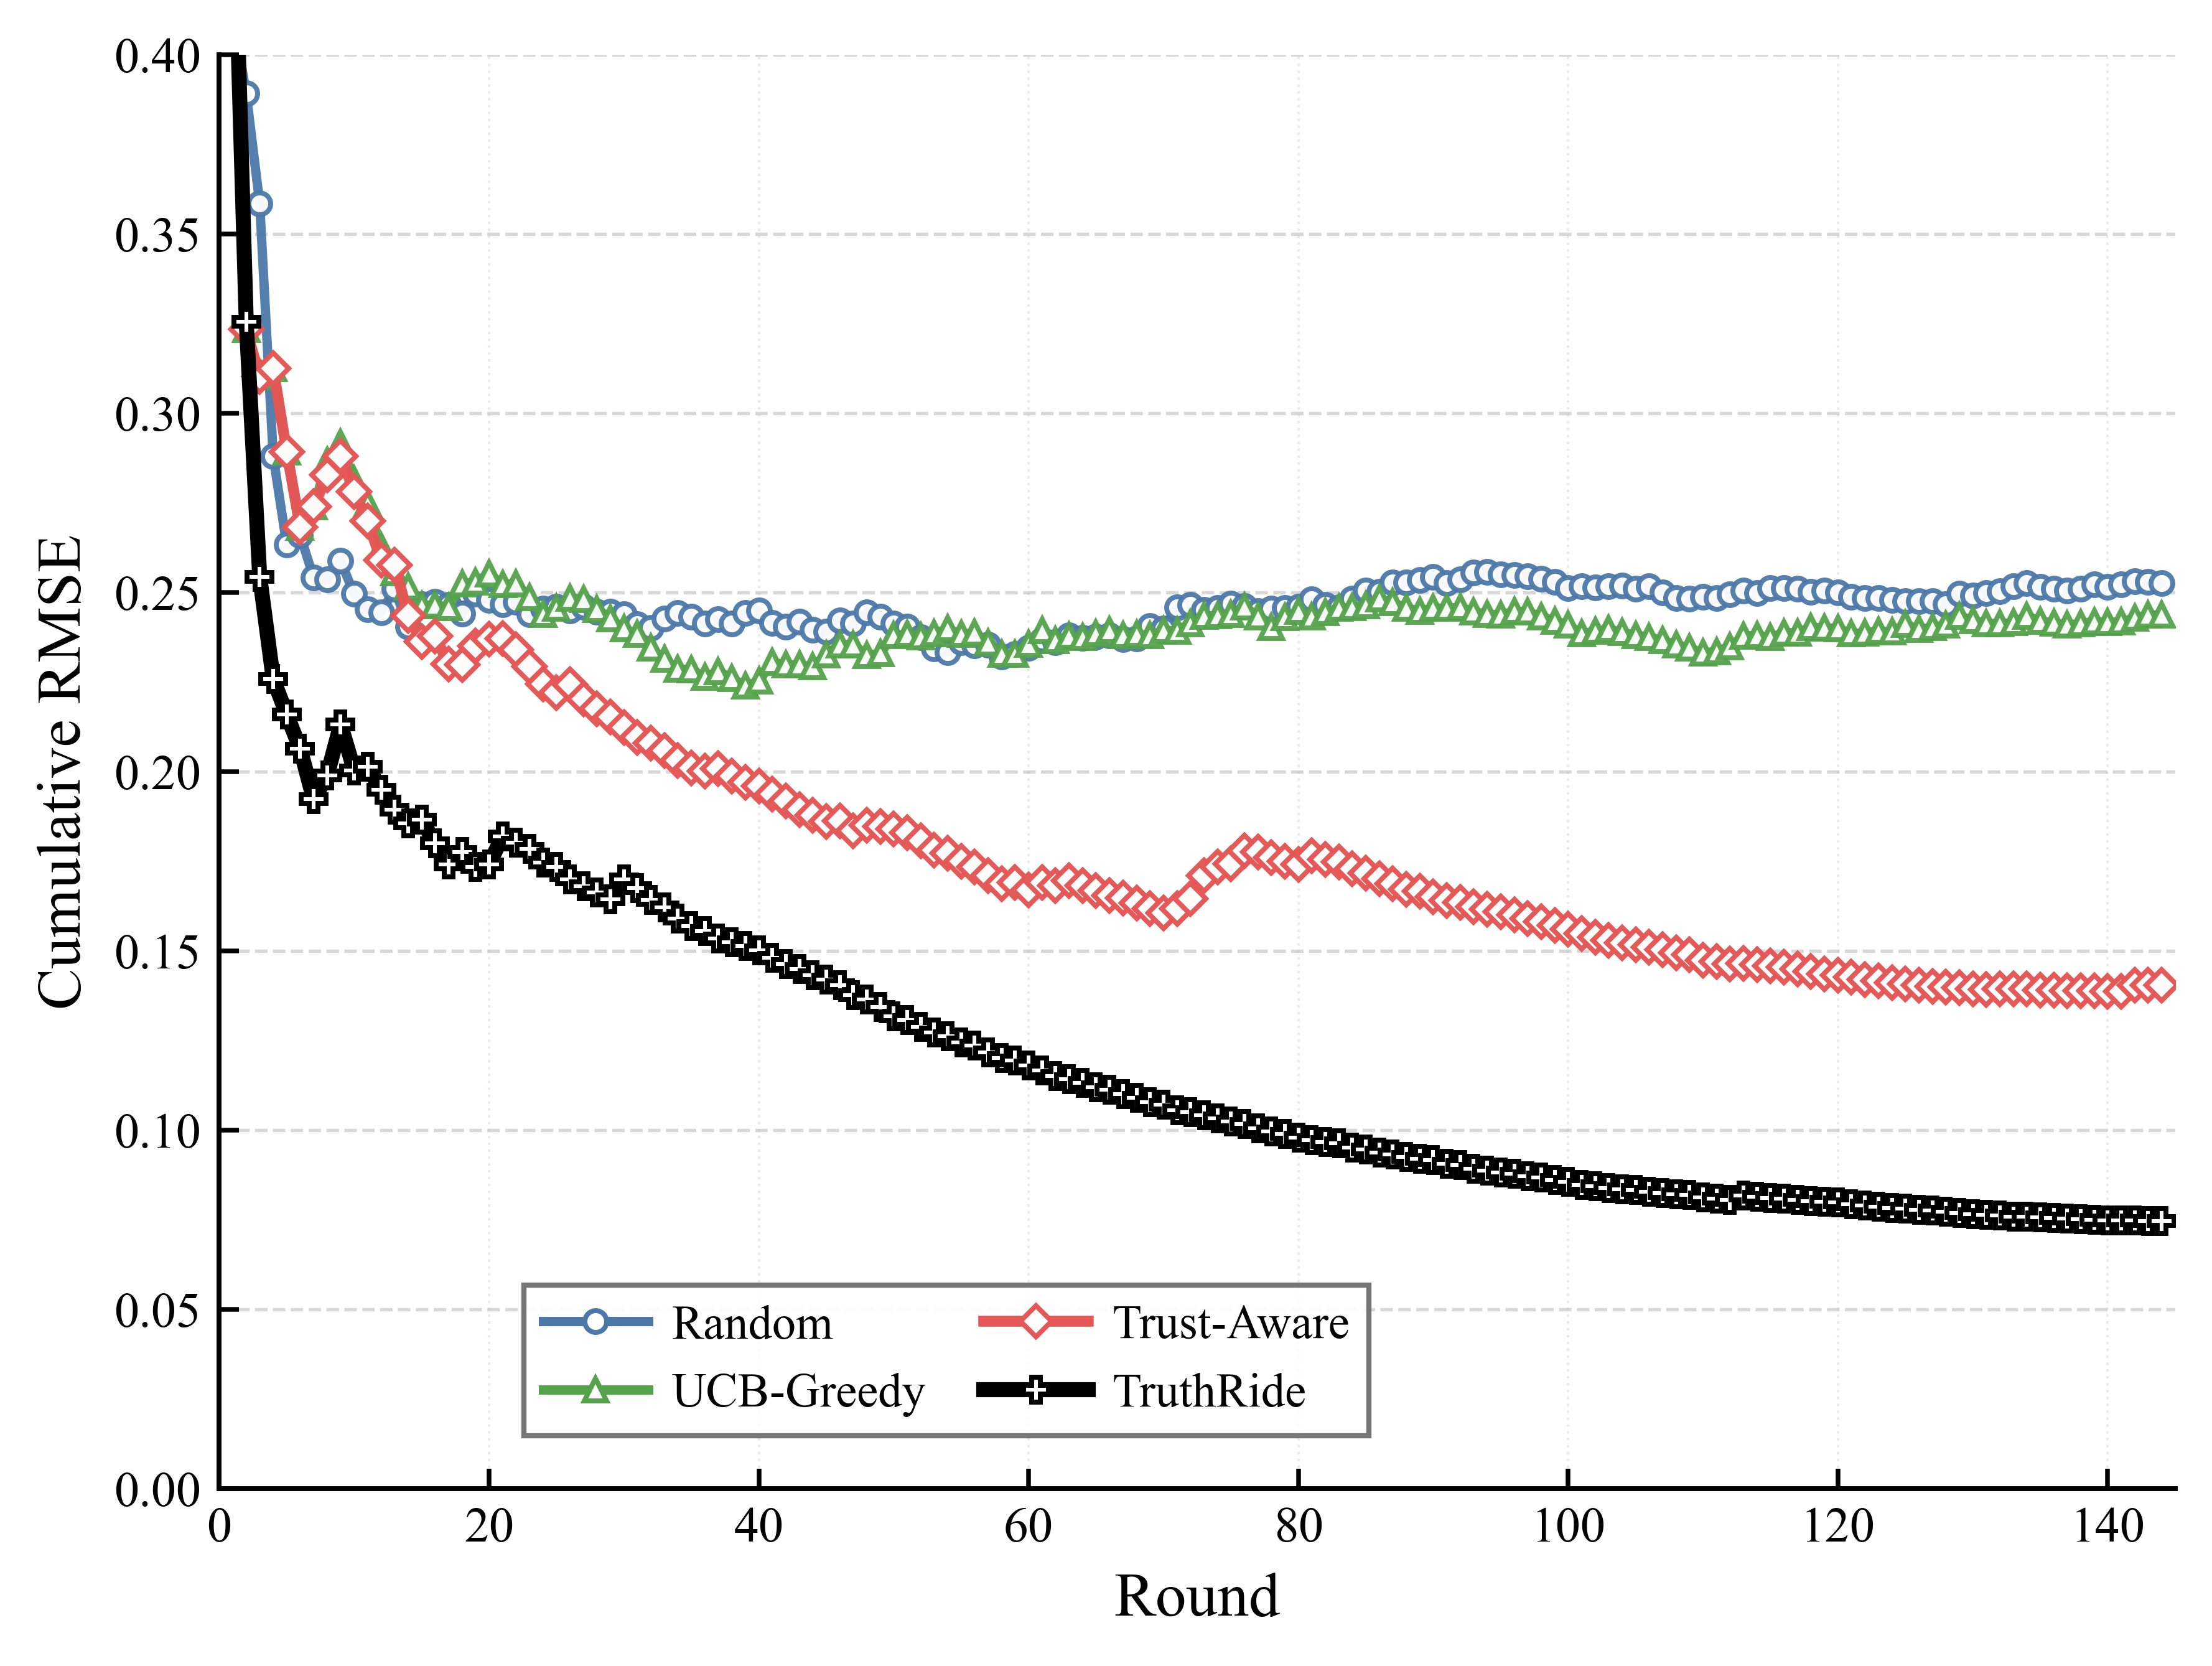

Here is the Python script that generated this plot:
import matplotlib
matplotlib.use("Agg")
import matplotlib.pyplot as plt
from matplotlib.lines import Line2D

from experiment2_rmse_plot_utils import (
    SERIES_CONFIG_RMSE,
    build_worker_indexes,
    compute_rmse_series,
    load_round_results,
    load_workers,
    save_plot_data_csv,
)


OUTPUT_PNG = "experiment2_Fig. 1(c)：累计 RMSE.png"
OUTPUT_PDF = "experiment2_Fig. 1(c)：累计 RMSE.pdf"
OUTPUT_CSV = "experiment2_Fig. 1(c)：累计 RMSE.csv"
LEGEND_MODE = "manual"
LEGEND_LOC = "lower right"
LEGEND_BBOX_TO_ANCHOR = (0.6, 0.02)
LEGEND_NCOL = 2
YLIM_MODE = "manual"
YLIM = (0.0, 0.4)


def set_figure_style():
    plt.rcParams.update(
        {
            "font.family": "serif",
            "font.serif": ["Times New Roman", "Times", "DejaVu Serif"],
            "mathtext.fontset": "stix",
            "font.size": 10.0,
            "axes.labelsize": 12.0,
            "xtick.labelsize": 9.6,
            "ytick.labelsize": 9.6,
            "legend.fontsize": 9.2,
            "axes.linewidth": 0.95,
            "pdf.fonttype": 42,
            "ps.fonttype": 42,
            "figure.dpi": 150,
            "savefig.dpi": 600,
        }
    )


def plot_figure():
    set_figure_style()

    workers = load_workers()
    tasks_by_slot, task_detail_map, trusted_reference_map = build_worker_indexes(workers)

    fig, ax = plt.subplots(figsize=(6.2, 4.8))
    fig.patch.set_facecolor("white")
    ax.set_facecolor("white")
    ax.set_axisbelow(True)
    csv_rounds = None
    csv_series_rows = []
    legend_handles = []
    max_rmse = 0.0

    for config in SERIES_CONFIG_RMSE:
        round_results = load_round_results(config["path"])
        rounds, _, cumulative_rmse = compute_rmse_series(
            round_results,
            tasks_by_slot,
            task_detail_map,
            trusted_reference_map,
        )

        if csv_rounds is None:
            csv_rounds = rounds
        csv_series_rows.append(cumulative_rmse)
        if cumulative_rmse:
            max_rmse = max(max_rmse, max(cumulative_rmse))

        ax.plot(
            rounds,
            cumulative_rmse,
            label=config["label"],
            color=config["color"],
            marker=config["marker"],
            linestyle=config["linestyle"],
            linewidth=config["linewidth"],
            markersize=config["markersize"],
            markevery=1,
            markerfacecolor="white",
            markeredgewidth=0.95,
            alpha=config["alpha"],
            zorder=config["zorder"],
            solid_capstyle="round",
            solid_joinstyle="round",
            antialiased=True,
        )
        legend_handles.append(
            Line2D(
                [0],
                [0],
                label=config["label"],
                color=config["color"],
                linestyle=config["linestyle"],
                linewidth=config["linewidth"],
                marker=config["marker"],
                markersize=config["markersize"],
                markerfacecolor="white",
                markeredgewidth=0.95,
            )
        )

    ax.set_xlabel("Round")
    ax.set_ylabel("Cumulative RMSE")
    ax.set_xlim(0, 145)
    ax.set_xticks(range(0, 141, 20))
    if YLIM_MODE == "manual":
        ax.set_ylim(*YLIM)
    else:
        ax.set_ylim(0.0, max(1.02, round(max_rmse * 1.08, 2)))

    ax.grid(
        True,
        axis="y",
        which="major",
        linestyle="--",
        linewidth=0.65,
        color="#b8b8b8",
        alpha=0.55,
    )
    ax.grid(
        True,
        axis="x",
        which="major",
        linestyle=":",
        linewidth=0.5,
        color="#c7c7c7",
        alpha=0.35,
    )

    ax.spines["top"].set_visible(False)
    ax.spines["right"].set_visible(False)
    ax.spines["bottom"].set_linewidth(0.95)
    ax.spines["left"].set_linewidth(0.95)
    ax.tick_params(axis="both", which="both", direction="in", top=False, right=False, length=3.8, width=0.9)

    legend_kwargs = {
        "handles": legend_handles,
        "loc": LEGEND_LOC if LEGEND_MODE == "manual" else "best",
        "ncol": LEGEND_NCOL,
        "frameon": True,
        "fancybox": False,
        "framealpha": 0.9,
        "facecolor": "white",
        "edgecolor": "#666666",
        "handlelength": 2.2,
        "handletextpad": 0.5,
        "columnspacing": 1.2,
        "labelspacing": 0.5,
    }
    if LEGEND_MODE == "manual":
        legend_kwargs["bbox_to_anchor"] = LEGEND_BBOX_TO_ANCHOR
    ax.legend(**legend_kwargs)

    fig.subplots_adjust(left=0.14, right=0.985, bottom=0.16, top=0.96)
    fig.savefig(OUTPUT_PNG, bbox_inches="tight")
    fig.savefig(OUTPUT_PDF, bbox_inches="tight")
    plt.close(fig)
    save_plot_data_csv(OUTPUT_CSV, csv_rounds, csv_series_rows, SERIES_CONFIG_RMSE)

    print(f"Saved {OUTPUT_PNG}")
    print(f"Saved {OUTPUT_PDF}")
    print(f"Saved {OUTPUT_CSV}")


if __name__ == "__main__":
    plot_figure()
